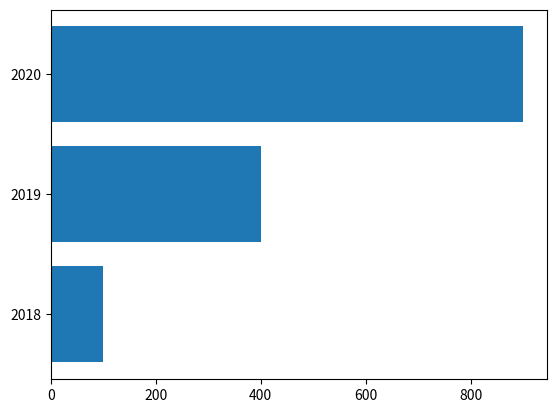

Write Python code to recreate this figure.
import matplotlib.pyplot as plt
import numpy as np

y = np.arange(3)
years = ['2018', '2019', '2020']
values = [100, 400, 900]

plt.barh(y, values)
plt.yticks(y, years)

plt.show()